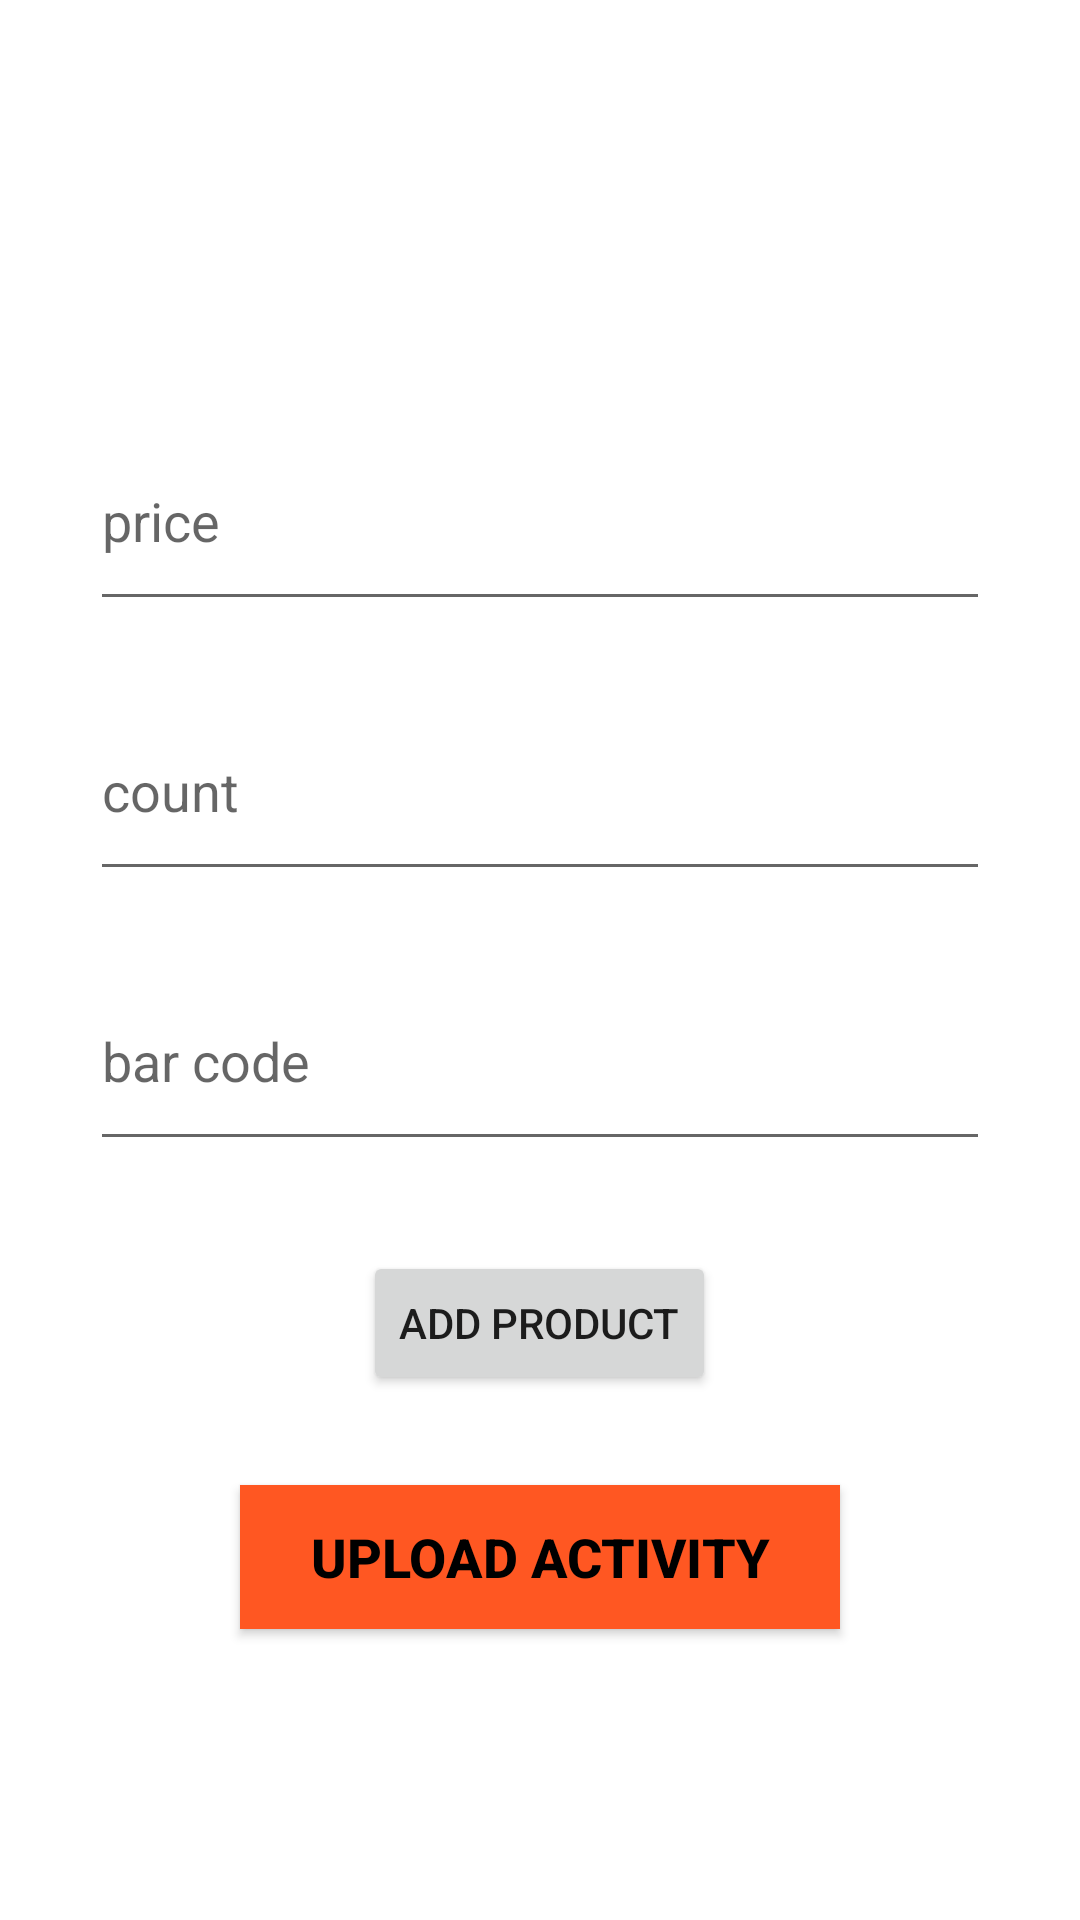

Write the Android layout XML for this screen, with the resource values it uses.
<!-- AndroidManifest.xml: application theme Theme.CProductAndroid -->
<!-- res/layout/activity_adding_products.xml -->
<?xml version="1.0" encoding="utf-8"?>
<LinearLayout xmlns:android="http://schemas.android.com/apk/res/android"
    xmlns:app="http://schemas.android.com/apk/res-auto"
    xmlns:tools="http://schemas.android.com/tools"
    android:layout_width="match_parent"
    android:layout_height="match_parent"
    android:layout_gravity="center"
    android:gravity="center"
    android:orientation="vertical"
    android:padding="20dp"
    tools:context=".Ui.Activity.AddingProduct.AddingProductsActivity">


    <TextView
        android:id="@+id/add_response"
        android:layout_width="wrap_content"
        android:layout_height="wrap_content"
        android:textSize="30sp"

        />

    <EditText
        android:id="@+id/price"
        android:layout_width="match_parent"
        android:layout_height="70dp"
        android:layout_margin="10dp"

        android:hint="price" />

    <EditText
        android:id="@+id/count"
        android:layout_width="match_parent"
        android:layout_height="70dp"
        android:layout_margin="10dp"

        android:hint="count" />

    <EditText
        android:id="@+id/bar_code"
        android:layout_width="match_parent"
        android:layout_height="70dp"
        android:layout_margin="10dp"


        android:hint="bar code" />


    <Button
        android:id="@+id/add_product"
        android:layout_width="wrap_content"
        android:layout_height="wrap_content"
        android:text="Add Product"
        android:layout_margin="20dp"/>


    <Button
        android:id="@+id/btn_upload_activity"
        style="@style/customStyle"
        android:layout_width="200dp"
        android:layout_height="wrap_content"
        android:layout_gravity="center_horizontal"
        android:background="#FF5722"
        android:text="Upload Activity"
        android:textColor="@color/black"
        app:layout_constraintEnd_toEndOf="parent"
        app:layout_constraintStart_toStartOf="parent"
        tools:layout_editor_absoluteY="405dp" />



</LinearLayout>
<!-- resources referenced by this layout -->
<resources>
  <style name="customStyle">
          <item name="android:layout_margin">10dp</item>
          <item name="android:padding">8dp</item>
          <item name="android:textSize">18sp</item>
          <item name="android:textStyle">bold</item>
      </style>
  <style name="Theme.CProductAndroid" parent="Theme.MaterialComponents.DayNight.DarkActionBar">
          
          <item name="colorPrimary">@color/purple_500</item>
          <item name="colorPrimaryVariant">@color/purple_700</item>
          <item name="colorOnPrimary">@color/white</item>
          
          <item name="colorSecondary">@color/teal_200</item>
          <item name="colorSecondaryVariant">@color/teal_700</item>
          <item name="colorOnSecondary">@color/black</item>
          
          <item name="android:statusBarColor" tools:targetApi="l">?attr/colorPrimaryVariant</item>
          
      </style>
  <!-- not gathered from this repository: default colours our renderer supplied (Android Studio template values) -->
  <color name="purple_500">#FF6200EE</color>
  <color name="purple_700">#FF3700B3</color>
  <color name="teal_200">#FF03DAC5</color>
  <color name="teal_700">#FF018786</color>
  <color name="black">#FF000000</color>
  <color name="white">#FFFFFFFF</color>
</resources>
